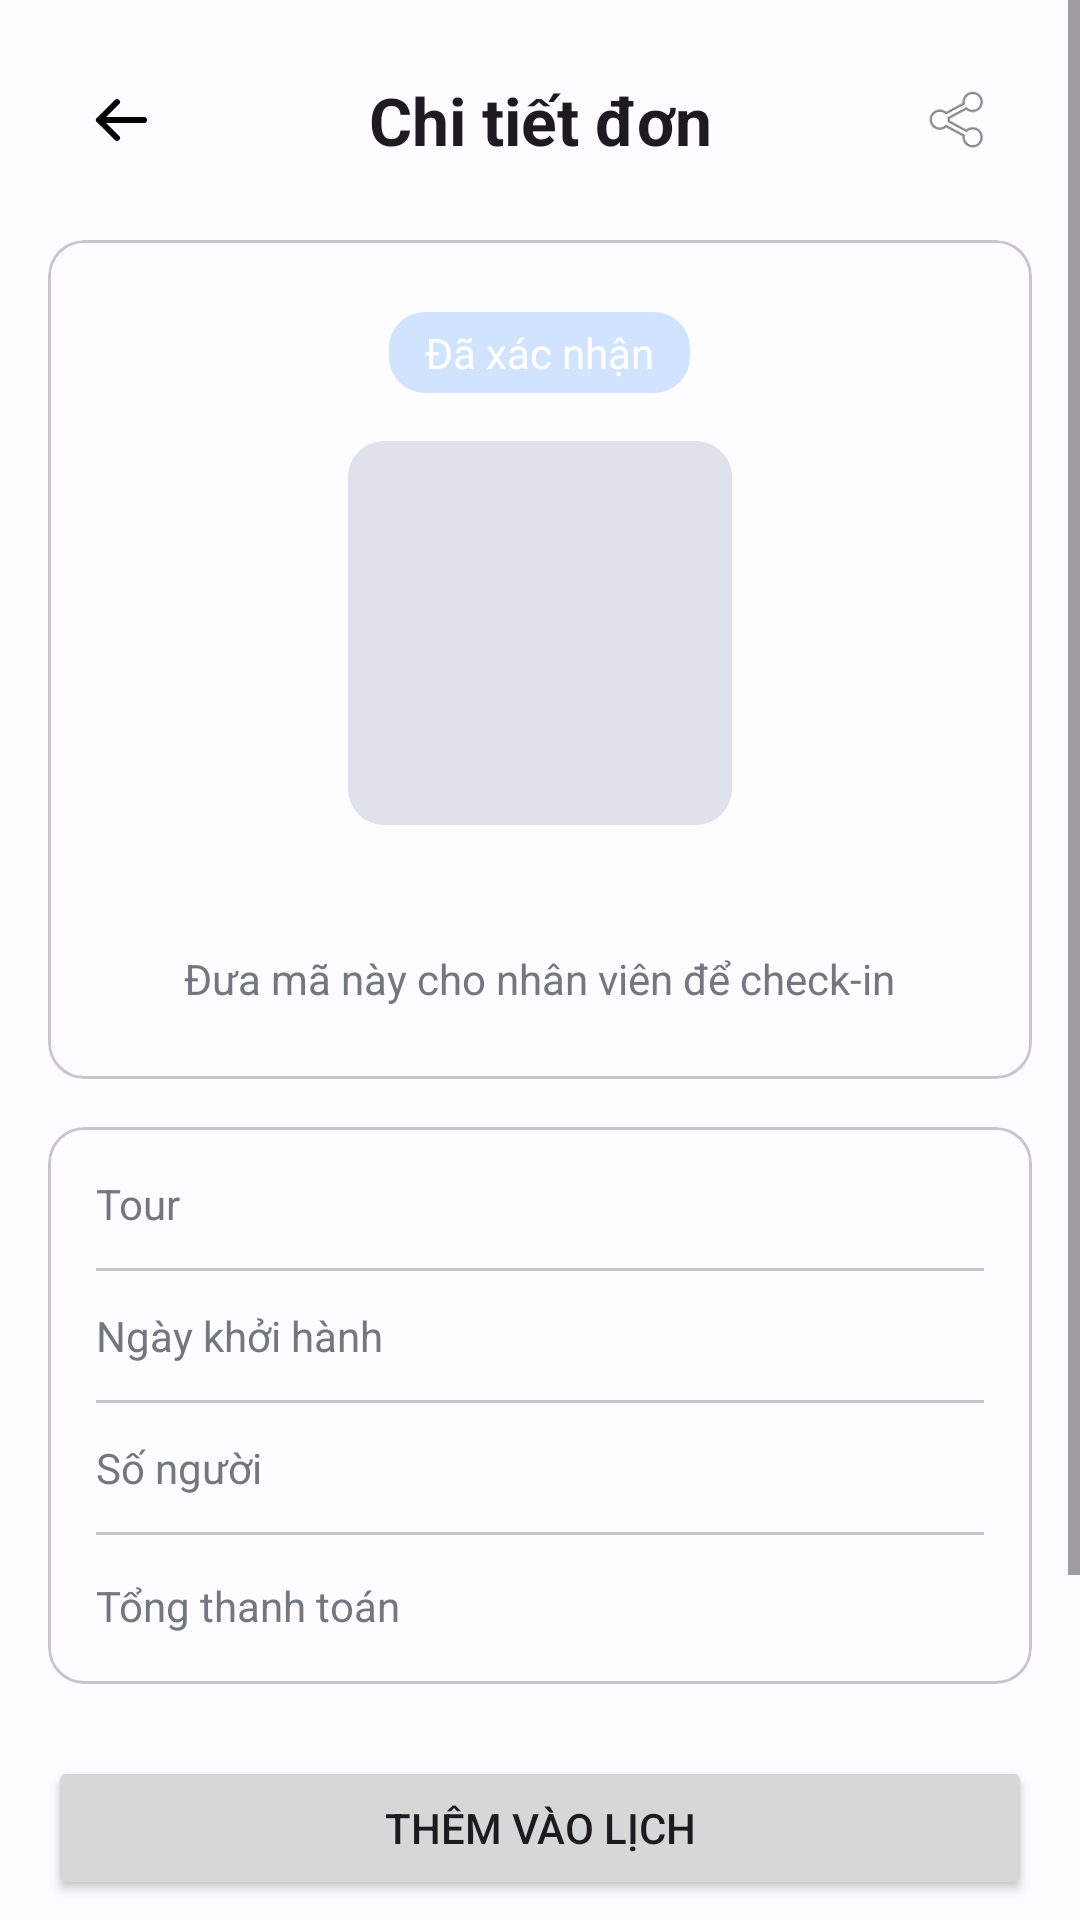

The Android layout XML behind this screen, and the referenced resources:
<!-- AndroidManifest.xml: application theme Theme.TourApp -->
<!-- res/layout/fragment_a09_chi_tiet_don.xml -->
<?xml version="1.0" encoding="utf-8"?>
<ScrollView xmlns:android="http://schemas.android.com/apk/res/android"
    xmlns:app="http://schemas.android.com/apk/res-auto"
    xmlns:tools="http://schemas.android.com/tools"
    android:layout_width="match_parent"
    android:layout_height="match_parent">

    <LinearLayout
        android:layout_width="match_parent"
        android:layout_height="wrap_content"
        android:orientation="vertical"
        android:padding="16dp"
        android:gravity="center_horizontal">

        
        <LinearLayout
            android:layout_width="match_parent"
            android:layout_height="wrap_content"
            android:orientation="horizontal"
            android:gravity="center_vertical"
            android:layout_marginBottom="16dp">

            <ImageView
                android:id="@+id/btn_back"
                android:layout_width="48dp"
                android:layout_height="48dp"
                android:padding="12dp"
                android:src="@drawable/ic_arrow_back"
                android:background="?attr/selectableItemBackgroundBorderless" />

            <TextView
                android:layout_width="0dp"
                android:layout_height="wrap_content"
                android:layout_weight="1"
                android:text="@string/a09_Chi_tiet_don"
                android:textAppearance="?attr/textAppearanceTitleLarge"
                android:gravity="center"
                android:textStyle="bold" />

            <ImageView
                android:id="@+id/btn_share"
                android:layout_width="48dp"
                android:layout_height="48dp"
                android:padding="12dp"
                android:src="@android:drawable/ic_menu_share"
                android:background="?attr/selectableItemBackgroundBorderless" />
        </LinearLayout>

        
        <com.google.android.material.card.MaterialCardView
            android:layout_width="match_parent"
            android:layout_height="wrap_content"
            app:cardCornerRadius="12dp"
            app:strokeColor="?attr/colorOutlineVariant"
            app:strokeWidth="1dp"
            android:layout_marginBottom="16dp">

            <LinearLayout
                android:layout_width="match_parent"
                android:layout_height="wrap_content"
                android:orientation="vertical"
                android:gravity="center"
                android:padding="24dp">

                <TextView
                    android:id="@+id/tv_trang_thai"
                    android:layout_width="wrap_content"
                    android:layout_height="wrap_content"
                    android:text="@string/a09_Da_xac_nhan"
                    android:background="@drawable/bg_nhan_xanh_duong"
                    android:paddingHorizontal="12dp"
                    android:paddingVertical="4dp"
                    android:textColor="@android:color/white"
                    android:layout_marginBottom="16dp" />

                
                <ImageView
                    android:id="@+id/img_qr_code"
                    android:layout_width="128dp"
                    android:layout_height="128dp"
                    android:background="@drawable/bg_anh_trong"
                    android:layout_marginBottom="16dp" />

                <TextView
                    android:id="@+id/tv_ma_don"
                    android:layout_width="wrap_content"
                    android:layout_height="wrap_content"
                    tools:text="#HD12345"
                    android:textAppearance="?attr/textAppearanceTitleMedium"
                    android:textStyle="bold" />

                <TextView
                    android:layout_width="wrap_content"
                    android:layout_height="wrap_content"
                    android:text="@string/a09_Huong_dan_checkin"
                    android:textColor="?attr/colorOutline"
                    android:layout_marginTop="4dp" />
            </LinearLayout>
        </com.google.android.material.card.MaterialCardView>

        
        <com.google.android.material.card.MaterialCardView
            android:layout_width="match_parent"
            android:layout_height="wrap_content"
            app:cardCornerRadius="12dp"
            app:strokeColor="?attr/colorOutlineVariant"
            app:strokeWidth="1dp"
            android:layout_marginBottom="24dp">

            <LinearLayout
                android:layout_width="match_parent"
                android:layout_height="wrap_content"
                android:orientation="vertical"
                android:padding="16dp">

                
                <LinearLayout
                    android:layout_width="match_parent"
                    android:layout_height="wrap_content"
                    android:orientation="horizontal"
                    android:layout_marginBottom="12dp">
                    <TextView
                        android:layout_width="0dp"
                        android:layout_height="wrap_content"
                        android:layout_weight="1"
                        android:text="@string/a09_Tour"
                        android:textColor="?attr/colorOutline" />
                    <TextView
                        android:id="@+id/tv_ten_tour"
                        android:layout_width="wrap_content"
                        android:layout_height="wrap_content"
                        tools:text="Khám phá Vịnh Hạ Long"
                        android:textStyle="bold" />
                </LinearLayout>

                <View
                    android:layout_width="match_parent"
                    android:layout_height="1dp"
                    android:background="?attr/colorOutlineVariant"
                    android:layout_marginBottom="12dp" />

                
                <LinearLayout
                    android:layout_width="match_parent"
                    android:layout_height="wrap_content"
                    android:orientation="horizontal"
                    android:layout_marginBottom="12dp">
                    <TextView
                        android:layout_width="0dp"
                        android:layout_height="wrap_content"
                        android:layout_weight="1"
                        android:text="@string/a09_ngay_khoi_hanh"
                        android:textColor="?attr/colorOutline" />
                    <TextView
                        android:id="@+id/tv_ngay_khoi_hanh"
                        android:layout_width="wrap_content"
                        android:layout_height="wrap_content"
                        tools:text="20/11/2026"
                        android:textStyle="bold" />
                </LinearLayout>

                <View
                    android:layout_width="match_parent"
                    android:layout_height="1dp"
                    android:background="?attr/colorOutlineVariant"
                    android:layout_marginBottom="12dp" />

                
                <LinearLayout
                    android:layout_width="match_parent"
                    android:layout_height="wrap_content"
                    android:orientation="horizontal"
                    android:layout_marginBottom="12dp">
                    <TextView
                        android:layout_width="0dp"
                        android:layout_height="wrap_content"
                        android:layout_weight="1"
                        android:text="@string/a09_so_nguoi"
                        android:textColor="?attr/colorOutline" />
                    <TextView
                        android:id="@+id/tv_so_nguoi"
                        android:layout_width="wrap_content"
                        android:layout_height="wrap_content"
                        tools:text="2 người lớn"
                        android:textStyle="bold" />
                </LinearLayout>

                <View
                    android:layout_width="match_parent"
                    android:layout_height="1dp"
                    android:background="?attr/colorOutlineVariant"
                    android:layout_marginBottom="12dp" />

                
                <LinearLayout
                    android:layout_width="match_parent"
                    android:layout_height="wrap_content"
                    android:orientation="horizontal">
                    <TextView
                        android:layout_width="0dp"
                        android:layout_height="wrap_content"
                        android:layout_weight="1"
                        android:text="@string/a09_tong_thanh_toan"
                        android:textColor="?attr/colorOutline" />
                    <TextView
                        android:id="@+id/tv_tong_tien"
                        android:layout_width="wrap_content"
                        android:layout_height="wrap_content"
                        tools:text="5.000.000 ₫"
                        android:textColor="?attr/colorTertiary"
                        android:textStyle="bold"
                        android:textSize="16sp" />
                </LinearLayout>

            </LinearLayout>
        </com.google.android.material.card.MaterialCardView>

        
        <Button
            android:id="@+id/btn_them_lich"
            android:layout_width="match_parent"
            android:layout_height="wrap_content"
            app:icon="@drawable/ic_calendar"
            android:text="@string/a09_them_vao_lịch" />

        <Button
            android:id="@+id/btn_huy_don"
            style="@style/Widget.Material3.Button.OutlinedButton"
            android:layout_width="match_parent"
            android:layout_height="wrap_content"
            android:layout_marginTop="8dp"
            android:layout_marginBottom="24dp"
            android:textColor="?attr/colorError"
            android:text="@string/a09_huy_don" />

        
        <TextView
            android:layout_width="wrap_content"
            android:layout_height="wrap_content"
            android:text="@string/a09_ho_tro"
            android:textColor="?attr/colorOutline"
            android:layout_marginBottom="32dp" />
    </LinearLayout>
</ScrollView>
<!-- resources referenced by this layout -->
<resources>
  <!-- drawable bg_anh_trong (drawable) -->
  <?xml version="1.0" encoding="utf-8"?>
  <shape xmlns:android="http://schemas.android.com/apk/res/android">
      <solid android:color="?attr/colorSurfaceVariant" />
      <corners android:radius="@dimen/radius_card" />
  </shape>
  <!-- drawable bg_nhan_xanh_duong (drawable) -->
  <?xml version="1.0" encoding="utf-8"?>
  <shape xmlns:android="http://schemas.android.com/apk/res/android">
      <solid android:color="?attr/colorPrimaryContainer" />
      <corners android:radius="12dp" />
  </shape>
  <!-- drawable ic_arrow_back (drawable) -->
  <vector xmlns:android="http://schemas.android.com/apk/res/android"
      android:width="24dp"
      android:height="24dp"
      android:viewportWidth="24"
      android:viewportHeight="24">
      <path android:strokeColor="#FF000000" android:strokeWidth="2" android:strokeLineCap="round" android:strokeLineJoin="round" android:fillColor="#00000000" android:pathData="M20,12H5M11,6l-6,6 6,6" />
  </vector>
  <!-- drawable ic_calendar (drawable) -->
  <vector xmlns:android="http://schemas.android.com/apk/res/android"
      android:width="24dp"
      android:height="24dp"
      android:viewportWidth="24"
      android:viewportHeight="24">
      <path android:strokeColor="#FF000000" android:strokeWidth="2" android:strokeLineCap="round" android:strokeLineJoin="round" android:fillColor="#00000000" android:pathData="M6,5h12a2,2 0,0 1,2 2v11a2,2 0,0 1,-2 2H6a2,2 0,0 1,-2 -2V7a2,2 0,0 1,2 -2zM4,10h16M8,3v4M16,3v4" />
  </vector>
  <string name="a09_Chi_tiet_don">Chi tiết đơn</string>
  <string name="a09_Da_xac_nhan">Đã xác nhận</string>
  <string name="a09_Huong_dan_checkin">Đưa mã này cho nhân viên để check-in</string>
  <string name="a09_Tour">Tour\t\t</string>
  <string name="a09_ho_tro">Cần hỗ trợ? Gọi 1900 1234</string>
  <string name="a09_huy_don">Hủy đơn</string>
  <string name="a09_ngay_khoi_hanh">Ngày khởi hành</string>
  <string name="a09_so_nguoi">Số người</string>
  <string name="a09_tong_thanh_toan">Tổng thanh toán</string>
  <style name="Theme.TourApp" parent="Base.Theme.TourApp" />
  <dimen name="radius_card">12dp</dimen>
  <color name="primary">#FF0061A4</color>
  <color name="on_primary">#FFFFFFFF</color>
  <color name="primary_container">#FFD1E4FF</color>
  <color name="on_primary_container">#FF001D36</color>
  <color name="secondary">#FF535F70</color>
  <color name="on_secondary">#FFFFFFFF</color>
  <color name="secondary_container">#FFD7E3F7</color>
  <color name="on_secondary_container">#FF101C2B</color>
  <color name="tertiary">#FF8B5000</color>
  <color name="on_tertiary">#FFFFFFFF</color>
  <color name="tertiary_container">#FFFFDCBE</color>
  <color name="on_tertiary_container">#FF2C1600</color>
  <color name="error">#FFBA1A1A</color>
  <color name="on_error">#FFFFFFFF</color>
  <color name="background">#FFFDFCFF</color>
  <color name="on_background">#FF1A1C1E</color>
  <color name="surface">#FFFDFCFF</color>
  <color name="on_surface">#FF1A1C1E</color>
  <color name="surface_variant">#FFDFE2EB</color>
  <color name="on_surface_variant">#FF43474E</color>
  <color name="outline">#FF73777F</color>
</resources>
